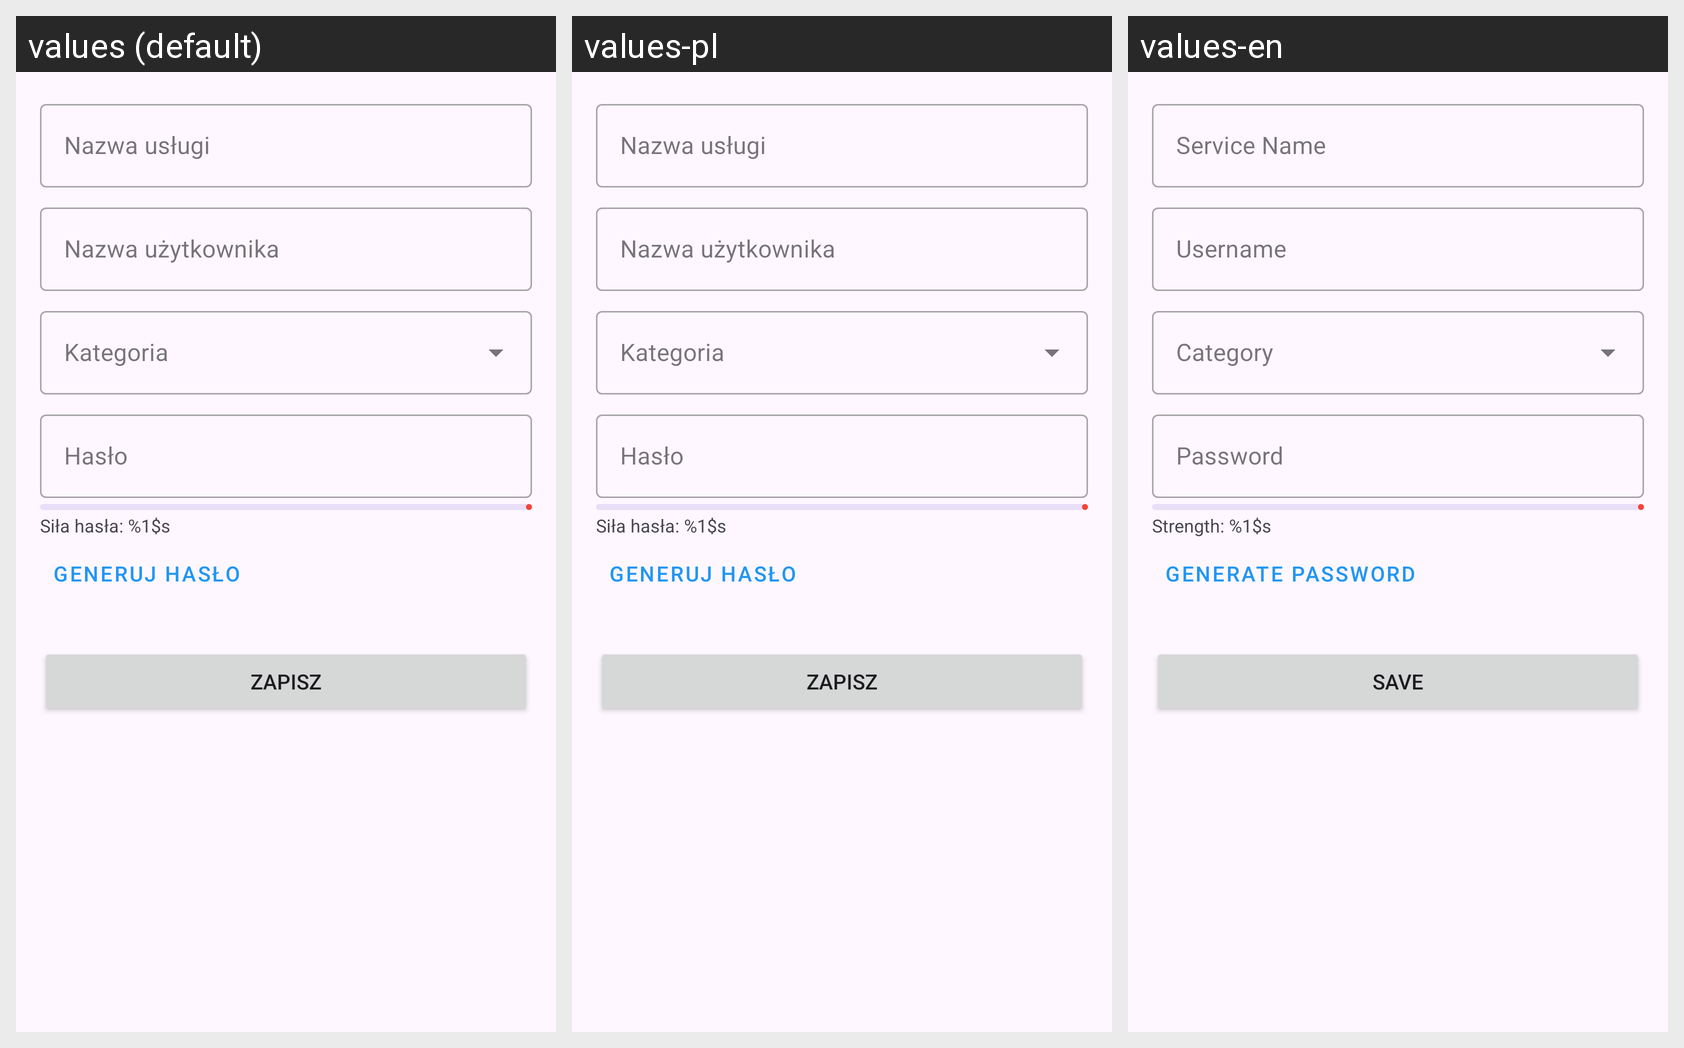

Translations of the strings shown on this Android screen, per locale in the grid:
Android screen res/layout/activity_add_edit_credential.xml rendered under 3 locales, left to right: values (default), values-pl, values-en. Device: Nexus 5 (rendered at 1080×1920; each locale shown at half size, 540×960, under a caption strip naming it); theme Theme.SecurePasswordManager.
Strings drawn on this screen, with the default value and each locale's value (text and hints the layout hard-codes, and strings that could not be matched under every locale, appear in the picture but are not listed):

service_name
  values: Nazwa usługi
  values-pl: Nazwa usługi
  values-en: Service Name

username
  values: Nazwa użytkownika
  values-pl: Nazwa użytkownika
  values-en: Username

password
  values: Hasło
  values-pl: Hasło
  values-en: Password

strength_label
  values: Siła hasła: %1$s
  values-pl: Siła hasła: %1$s
  values-en: Strength: %1$s

generate_password
  values: Generuj hasło
  values-pl: Generuj hasło
  values-en: Generate Password

save
  values: Zapisz
  values-pl: Zapisz
  values-en: Save
